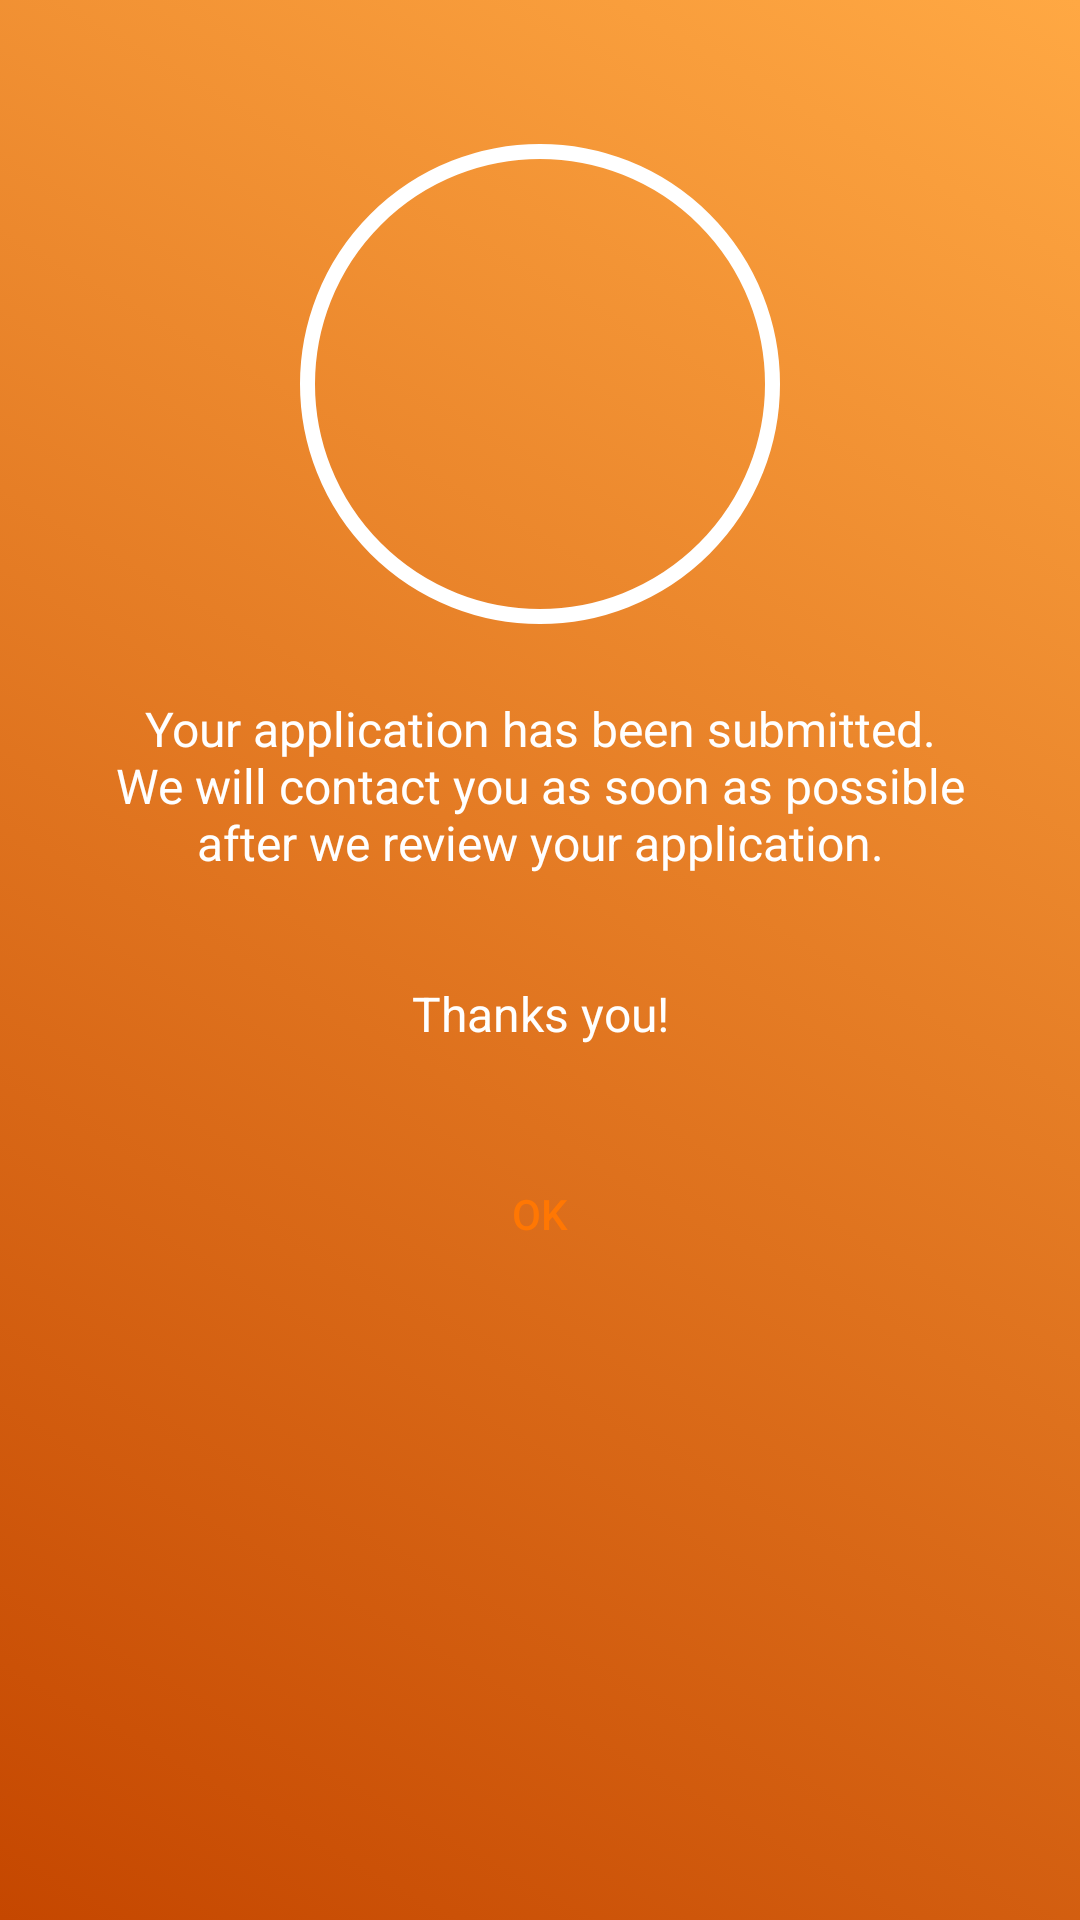

Write the Android layout XML for this screen, with the resource values it uses.
<!-- AndroidManifest.xml: activity theme Theme.AppCompat.DayNight.NoActionBar -->
<!-- res/layout/activity_provider_success.xml -->
<?xml version="1.0" encoding="utf-8"?>
<android.support.constraint.ConstraintLayout xmlns:android="http://schemas.android.com/apk/res/android"
    xmlns:app="http://schemas.android.com/apk/res-auto"
    xmlns:tools="http://schemas.android.com/tools"
    android:layout_width="match_parent"
    android:layout_height="match_parent"
    tools:context=".activity.ProviderSuccessActivity"
    android:background="@drawable/gradient_background">
    <LinearLayout
        android:layout_width="match_parent"
        android:layout_height="wrap_content"
        android:orientation="vertical"
        app:layout_constraintTop_toTopOf="parent"
        app:layout_constraintStart_toStartOf="parent"
        app:layout_constraintEnd_toEndOf="parent"
        android:layout_marginTop="@dimen/margin_xl"
        android:gravity="center"
        android:padding="@dimen/padding_m">

        <ImageView
            android:layout_width="160dp"
            android:layout_height="160dp"
            android:background="@drawable/circler_border_white"
            android:src="@drawable/ic_check"
            android:padding="@dimen/padding_l"
            android:tint="@color/colorWhite"
            />

        <TextView
            android:layout_width="match_parent"
            android:layout_height="wrap_content"
            android:layout_marginTop="@dimen/margin_l"
            android:text="@string/provider_register_success"
            android:textAlignment="center"
            android:textColor="@color/colorWhite"
            android:textSize="16sp"/>

        <Button
            android:id="@+id/providerOKButton"
            android:layout_width="match_parent"
            android:layout_height="wrap_content"
            android:text="OK"
            android:textColor="@color/colorPrimary"
            android:textAllCaps="false"
            android:layout_marginTop="@dimen/margin_xl"
            android:background="@drawable/rounded_white"/>

    </LinearLayout>


</android.support.constraint.ConstraintLayout>
<!-- resources referenced by this layout -->
<resources>
  <color name="colorPrimary">#ff7703</color>
  <color name="colorWhite">#FFFFFF</color>
  <dimen name="margin_l">24dp</dimen>
  <dimen name="margin_xl">32dp</dimen>
  <dimen name="padding_l">24dp</dimen>
  <dimen name="padding_m">16dp</dimen>
  <!-- drawable circler_border_white (drawable) -->
  <?xml version="1.0" encoding="utf-8"?>
  <shape xmlns:android="http://schemas.android.com/apk/res/android"
      android:shape="oval" >
  
      <gradient
          android:centerX=".6"
          android:centerY=".40"
          android:endColor="@android:color/transparent"
          android:gradientRadius="20"
          android:startColor="@android:color/transparent"
          android:type="radial" />
  
      <stroke
          android:width="5dp"
          android:color="@color/colorWhite" />
  
  </shape>
  <!-- drawable gradient_background (drawable) -->
  <?xml version="1.0" encoding="utf-8"?>
  <selector xmlns:android="http://schemas.android.com/apk/res/android">
      <item>
          <shape>
              <gradient android:angle="45"
                  android:endColor="@color/colorAccent"
                  android:startColor="@color/colorPrimaryDark"
                  />
          </shape>
      </item>
  </selector>
  <string name="provider_register_success">Your application has been submitted.\nWe will contact you as soon  as possible\nafter we review your application.\n\n\nThanks you!</string>
  <color name="colorAccent">#ffa843</color>
  <color name="colorPrimaryDark">#c54700</color>
</resources>
